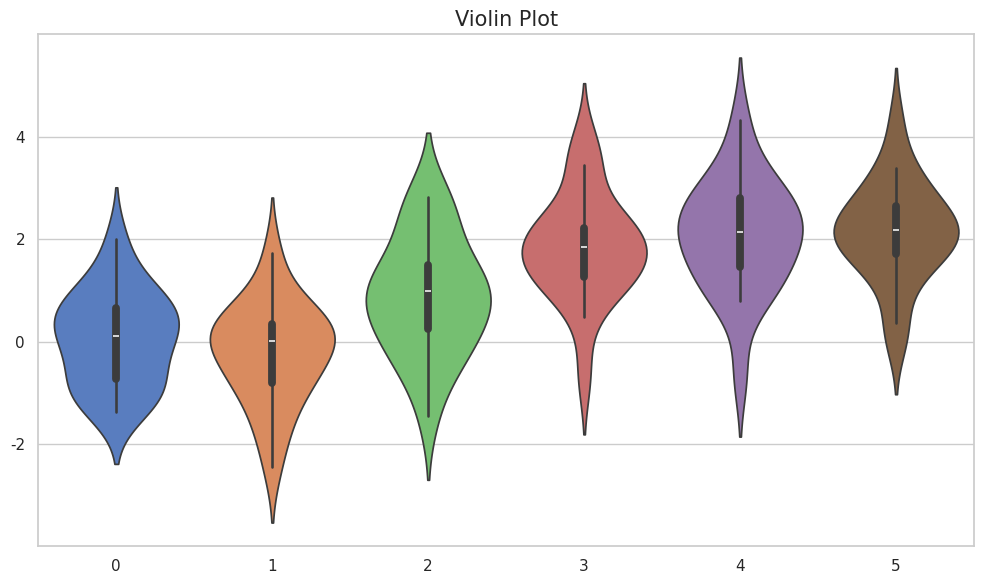

Write Python code to recreate this figure. (Note: this script raises an exception after producing the figure.)
#!/usr/bin/env python3
# -*- coding: utf-8 -*-

"""
@File: violin_figure.py
@Python Version: 3.12.1
@Platform: PyTorch 2.0.0 + cu117
[redacted]
@Date: 2024-06-20.
@Contact: [email redacted]
[redacted]
@Version: V2.1
@License: Apache License Version 2.0, January 2004
    Copyright 2024. All rights reserved.

@Description: 
"""

import matplotlib.pyplot as plt
import seaborn as sns
import numpy as np

# --------------------------
if __name__ == "__main__":
    # 设置风格
    sns.set_theme(style="whitegrid")

    # 生成数据
    data = np.random.normal(size=(20, 6)) + np.arange(6) / 2

    # 创建图表
    plt.figure(figsize=(10, 6))
    sns.violinplot(data=data, palette="muted")

    # 添加装饰
    plt.title("Violin Plot", fontsize=15)
    # plt.show()
    plt.tight_layout()
    plt.savefig("images/violin_figure.png", dpi=600)
